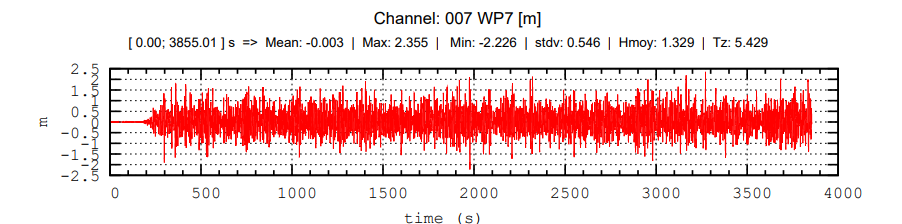

Source data for this figure (header and first rows):
time (s), E
172.9, -0.1562
177.4, -0.1339
181.8, -0.1339
186.3, -0.1339
190.7, -0.1339
195.1, -0.1339
199.6, -0.1339
204, -0.1116
270.5, -0.4688
274.9, -0.4464
279.4, -0.4464
283.8, -0.4464
288.2, -0.4464
292.7, -0.4464
297.1, -0.4464
301.6, -0.4688
314.9, 1.049
319.3, 1.071
323.7, 1.071
328.2, 1.094
332.6, 1.094
337, 1.071
341.5, 1.071
345.9, 0.04464
359.2, -0.7143
363.6, -0.692
368.1, 0.8705
372.5, 0.8929
376.9, 0.8929
381.4, 0.8705
385.8, -0.692
390.2, -0.7143
403.5, 0.8929
408, 1.071
412.4, 1.094
416.9, 1.094
421.3, 1.094
425.7, 1.094
430.2, 1.071
434.6, 0.9598
483.4, 1.004
487.8, 1.004
492.2, 1.004
496.7, 1.004
501.1, 1.004
505.5, 1.004
510, 1.004
514.4, 1.004
518.8, 1.004
523.3, 1.004
527.7, 1.004
532.2, 1.004
536.6, 1.004
541, 1.004
545.5, 1.004
549.9, 1.004
554.3, 1.004
558.8, 1.004
563.2, 1.004
567.6, 1.004
... 729 more rows
